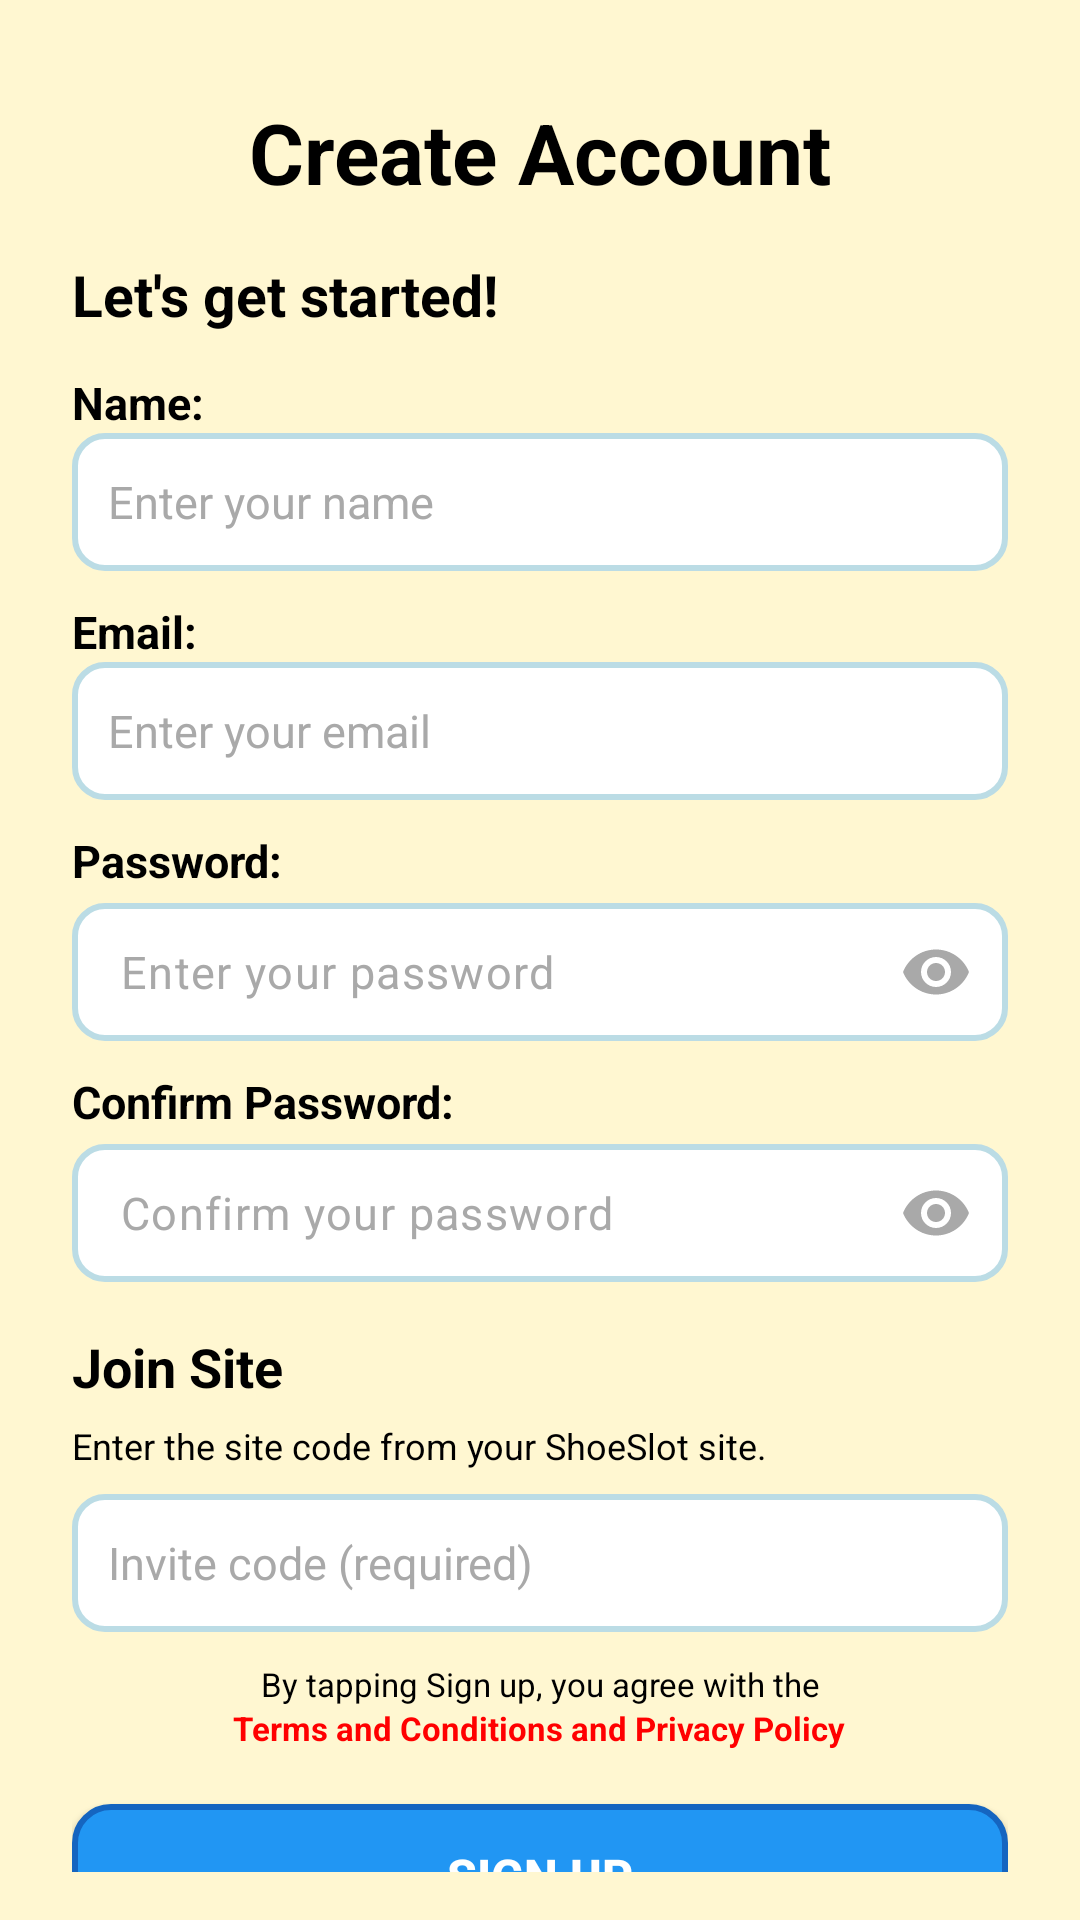

Layout XML and referenced resources for this Android screen:
<!-- AndroidManifest.xml: application theme Theme.ShoeSense -->
<!-- res/layout/activity_register.xml -->
<?xml version="1.0" encoding="utf-8"?>
<LinearLayout xmlns:android="http://schemas.android.com/apk/res/android"
    xmlns:tools="http://schemas.android.com/tools"
    xmlns:app="http://schemas.android.com/apk/res-auto"
    android:id="@+id/main"
    android:layout_width="match_parent"
    android:layout_height="match_parent"
    android:orientation="vertical"
    android:paddingHorizontal="24dp"
    android:paddingVertical="16dp"
    android:background="#FFF7D1"
    android:gravity="center_horizontal"
    tools:context=".register.RegisterActivity">

    
    <TextView
        android:layout_width="match_parent"
        android:layout_height="wrap_content"
        android:text="Create Account"
        android:textSize="28sp"
        android:textStyle="bold"
        android:textColor="@color/black"
        android:textAlignment="center"
        android:layout_marginTop="16dp"
        android:layout_marginBottom="8dp" />

    
    <TextView
        android:layout_width="match_parent"
        android:layout_height="wrap_content"
        android:text="Let's get started!"
        android:textSize="19sp"
        android:textStyle="bold"
        android:textColor="@color/black"
        android:layout_marginTop="8dp"
        android:layout_marginBottom="5dp" />

    
    <TextView
        android:layout_width="match_parent"
        android:layout_height="wrap_content"
        android:text="Name:"
        android:textStyle="bold"
        android:textSize="15sp"
        android:textColor="@color/black"
        android:layout_marginTop="8dp" />

    <EditText
        android:id="@+id/nameEditText"
        android:layout_width="match_parent"
        android:layout_height="46dp"
        android:hint="Enter your name"
        android:textSize="15sp"
        android:textColor="@color/black"
        android:textColorHint="@color/darker_gray"
        android:background="@drawable/createaccountedittext_border"
        android:padding="12dp" />

    
    <TextView
        android:layout_width="match_parent"
        android:layout_height="wrap_content"
        android:text="Email:"
        android:textStyle="bold"
        android:textSize="15sp"
        android:textColor="@color/black"
        android:layout_marginTop="10dp" />

    <EditText
        android:id="@+id/emailEditText"
        android:layout_width="match_parent"
        android:layout_height="46dp"
        android:hint="Enter your email"
        android:textSize="15sp"
        android:textColor="@color/black"
        android:textColorHint="@color/darker_gray"
        android:background="@drawable/createaccountedittext_border"
        android:inputType="textEmailAddress"
        android:padding="12dp" />

    
    <TextView
        android:layout_width="match_parent"
        android:layout_height="wrap_content"
        android:text="Password:"
        android:textStyle="bold"
        android:textSize="15sp"
        android:textColor="@color/black"
        android:layout_marginTop="10dp" />

    <com.google.android.material.textfield.TextInputLayout
        android:id="@+id/passwordTextInputLayout"
        android:layout_width="match_parent"
        android:layout_height="wrap_content"
        android:layout_marginTop="4dp"
        android:background="@android:color/transparent"
        app:endIconMode="password_toggle"
        app:endIconTint="@color/darker_gray"
        app:hintEnabled="false">

        <com.google.android.material.textfield.TextInputEditText
            android:id="@+id/passwordEditText"
            android:layout_width="match_parent"
            android:layout_height="46dp"
            android:hint="Enter your password"
            android:inputType="textPassword"
            android:textSize="15sp"
            android:textColor="@color/black"
            android:textColorHint="@color/darker_gray"
            android:background="@drawable/createaccountedittext_border"
            android:padding="12dp" />
    </com.google.android.material.textfield.TextInputLayout>

    
    <TextView
        android:layout_width="match_parent"
        android:layout_height="wrap_content"
        android:text="Confirm Password:"
        android:textStyle="bold"
        android:textSize="15sp"
        android:textColor="@color/black"
        android:layout_marginTop="10dp" />

    <com.google.android.material.textfield.TextInputLayout
        android:id="@+id/confirmPasswordTextInputLayout"
        android:layout_width="match_parent"
        android:layout_height="wrap_content"
        android:layout_marginTop="4dp"
        android:background="@android:color/transparent"
        app:endIconMode="password_toggle"
        app:endIconTint="@color/darker_gray"
        app:hintEnabled="false">

        <com.google.android.material.textfield.TextInputEditText
            android:id="@+id/confirmPasswordEditText"
            android:layout_width="match_parent"
            android:layout_height="46dp"
            android:hint="Confirm your password"
            android:inputType="textPassword"
            android:textSize="15sp"
            android:textColor="@color/black"
            android:textColorHint="@color/darker_gray"
            android:background="@drawable/createaccountedittext_border"
            android:padding="12dp" />
    </com.google.android.material.textfield.TextInputLayout>

    
    <TextView
        android:id="@+id/joinSiteLabel"
        android:layout_width="match_parent"
        android:layout_height="wrap_content"
        android:text="Join Site"
        android:textStyle="bold"
        android:textSize="18sp"
        android:textColor="@color/black"
        android:layout_marginTop="16dp"
        android:layout_marginBottom="6dp" />

    <TextView
        android:id="@+id/joinSiteHint"
        android:layout_width="match_parent"
        android:layout_height="wrap_content"
        android:text="Enter the site code from your ShoeSlot site."
        android:textSize="12sp"
        android:textColor="@color/black"
        android:layout_marginBottom="8dp" />

    <EditText
        android:id="@+id/inviteCodeEditText"
        android:layout_width="match_parent"
        android:layout_height="46dp"
        android:hint="Invite code (required)"
        android:inputType="textCapCharacters"
        android:maxLength="16"
        android:background="@drawable/createaccountedittext_border"
        android:textSize="15sp"
        android:textColor="@color/black"
        android:textColorHint="@color/darker_gray"
        android:padding="12dp"
        android:importantForAutofill="no"
        android:autofillHints="" />

    
    <LinearLayout
        android:layout_width="match_parent"
        android:layout_height="wrap_content"
        android:orientation="vertical"
        android:gravity="center"
        android:layout_marginTop="10dp"
        android:paddingHorizontal="16dp">

        <TextView
            android:layout_width="wrap_content"
            android:layout_height="wrap_content"
            android:text="By tapping Sign up, you agree with the"
            android:textSize="11sp"
            android:textColor="@color/black"
            android:textAlignment="center" />

        <TextView
            android:id="@+id/loginTextview"
            android:layout_width="wrap_content"
            android:layout_height="wrap_content"
            android:text="Terms and Conditions and Privacy Policy"
            android:textColor="@color/red"
            android:textStyle="bold"
            android:textSize="11sp"
            android:textAlignment="center"
            android:clickable="true" />
    </LinearLayout>

    
    <Button
        android:id="@+id/signUpButton"
        android:layout_width="match_parent"
        android:layout_height="48dp"
        android:layout_marginTop="18dp"
        android:text="Sign Up"
        android:background="@drawable/blue_button_bg"
        android:textColor="@color/white"
        android:textStyle="bold"
        android:textSize="16sp" />

    
    <LinearLayout
        android:layout_width="wrap_content"
        android:layout_height="wrap_content"
        android:orientation="horizontal"
        android:layout_gravity="center"
        android:layout_marginTop="12dp">

        <TextView
            android:layout_width="wrap_content"
            android:layout_height="wrap_content"
            android:text="Already have an account? "
            android:textSize="14sp"
            android:textColor="@color/black" />

        <TextView
            android:id="@+id/loginhereTextView"
            android:layout_width="wrap_content"
            android:layout_height="wrap_content"
            android:text="Login Here"
            android:textStyle="bold"
            android:textSize="14sp"
            android:textColor="@color/blue_main"
            android:clickable="true"
            android:focusable="true" />
    </LinearLayout>

    
    <ProgressBar
        android:id="@+id/progressBar"
        android:layout_width="48dp"
        android:layout_height="48dp"
        android:layout_gravity="center"
        android:visibility="gone"
        android:layout_marginTop="16dp" />

</LinearLayout>
<!-- resources referenced by this layout -->
<resources>
  <color name="black">#FF000000</color>
  <color name="blue_main">#0084FF</color>
  <color name="darker_gray">#A9A9A9</color>
  <color name="red">#FF0000</color>
  <color name="white">#FFFFFFFF</color>
  <!-- drawable blue_button_bg (drawable) -->
  <?xml version="1.0" encoding="utf-8"?>
  <selector xmlns:android="http://schemas.android.com/apk/res/android">
  
      
      <item android:state_pressed="true">
          <shape android:shape="rectangle">
              <solid android:color="#1565C0"/> 
              <corners android:radius="12dp"/>
          </shape>
      </item>
  
      
      <item>
          <shape android:shape="rectangle">
              <solid android:color="#2196F3"/> 
              <corners android:radius="12dp"/>
              <stroke
                  android:width="2dp"
                  android:color="#1565C0"/> 
          </shape>
      </item>
  
  </selector>
  <!-- drawable createaccountedittext_border (drawable) -->
  <?xml version="1.0" encoding="utf-8"?>
  <shape xmlns:android="http://schemas.android.com/apk/res/android">
      <solid android:color="#FFFFFF"/> 
      <corners android:radius="10dp"/> 
      <stroke
          android:width="2dp"
          android:color="@color/blue"/>  
  </shape>
  <style name="Theme.ShoeSense" parent="Base.Theme.ShoeSense" />
  <color name="blue">#BBDCE5</color>
  <style name="Base.Theme.ShoeSense" parent="Theme.Material3.DayNight.NoActionBar">
          
          
      </style>
</resources>
